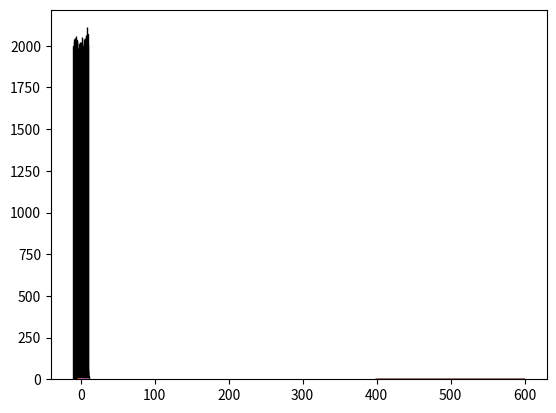

Source code (Python):

from scipy.stats import norm, expon, binom, poisson
import numpy as np
import matplotlib.pyplot as plt


values = np.random.uniform(-10.0, 10.0, 100000)
plt.hist(values, 50, edgecolor="k")


"""
正規分布 / ガウシアン
確率密度関数を視覚化しましょう。
"""
x = np.arange(-3, 3, 0.001)
x.shape
norm.pdf(x)
plt.plot(x, norm.pdf(x))

"""
正規分布に沿って乱数を発生させます。"mu"は設定する平均値です。”sigma”は標準偏差です。
"""

mu = 5.0
sigma = 2.0
values = np.random.normal(mu, sigma, 10000)
plt.hist(values, 50, edgecolor="k")

"""
指数確率密度関数 / "べき乗則"
"""
x = np.arange(0, 10, 0.001)
plt.plot(x, expon.pdf(x))

"""
二項確率質量関数
"""
n, p = 10, 0.5
x = np.arange(0, 10, 0.001)
plt.plot(x, binom.pmf(x, n, p))

"""
ポアソン確率質量関数
例: ウェブサイトの訪問者数が平均で一日５００人。５５０人になる確率は？
"""


mu = 500
x = np.arange(400, 600, 0.5)
plt.plot(x, poisson.pmf(x, mu))
